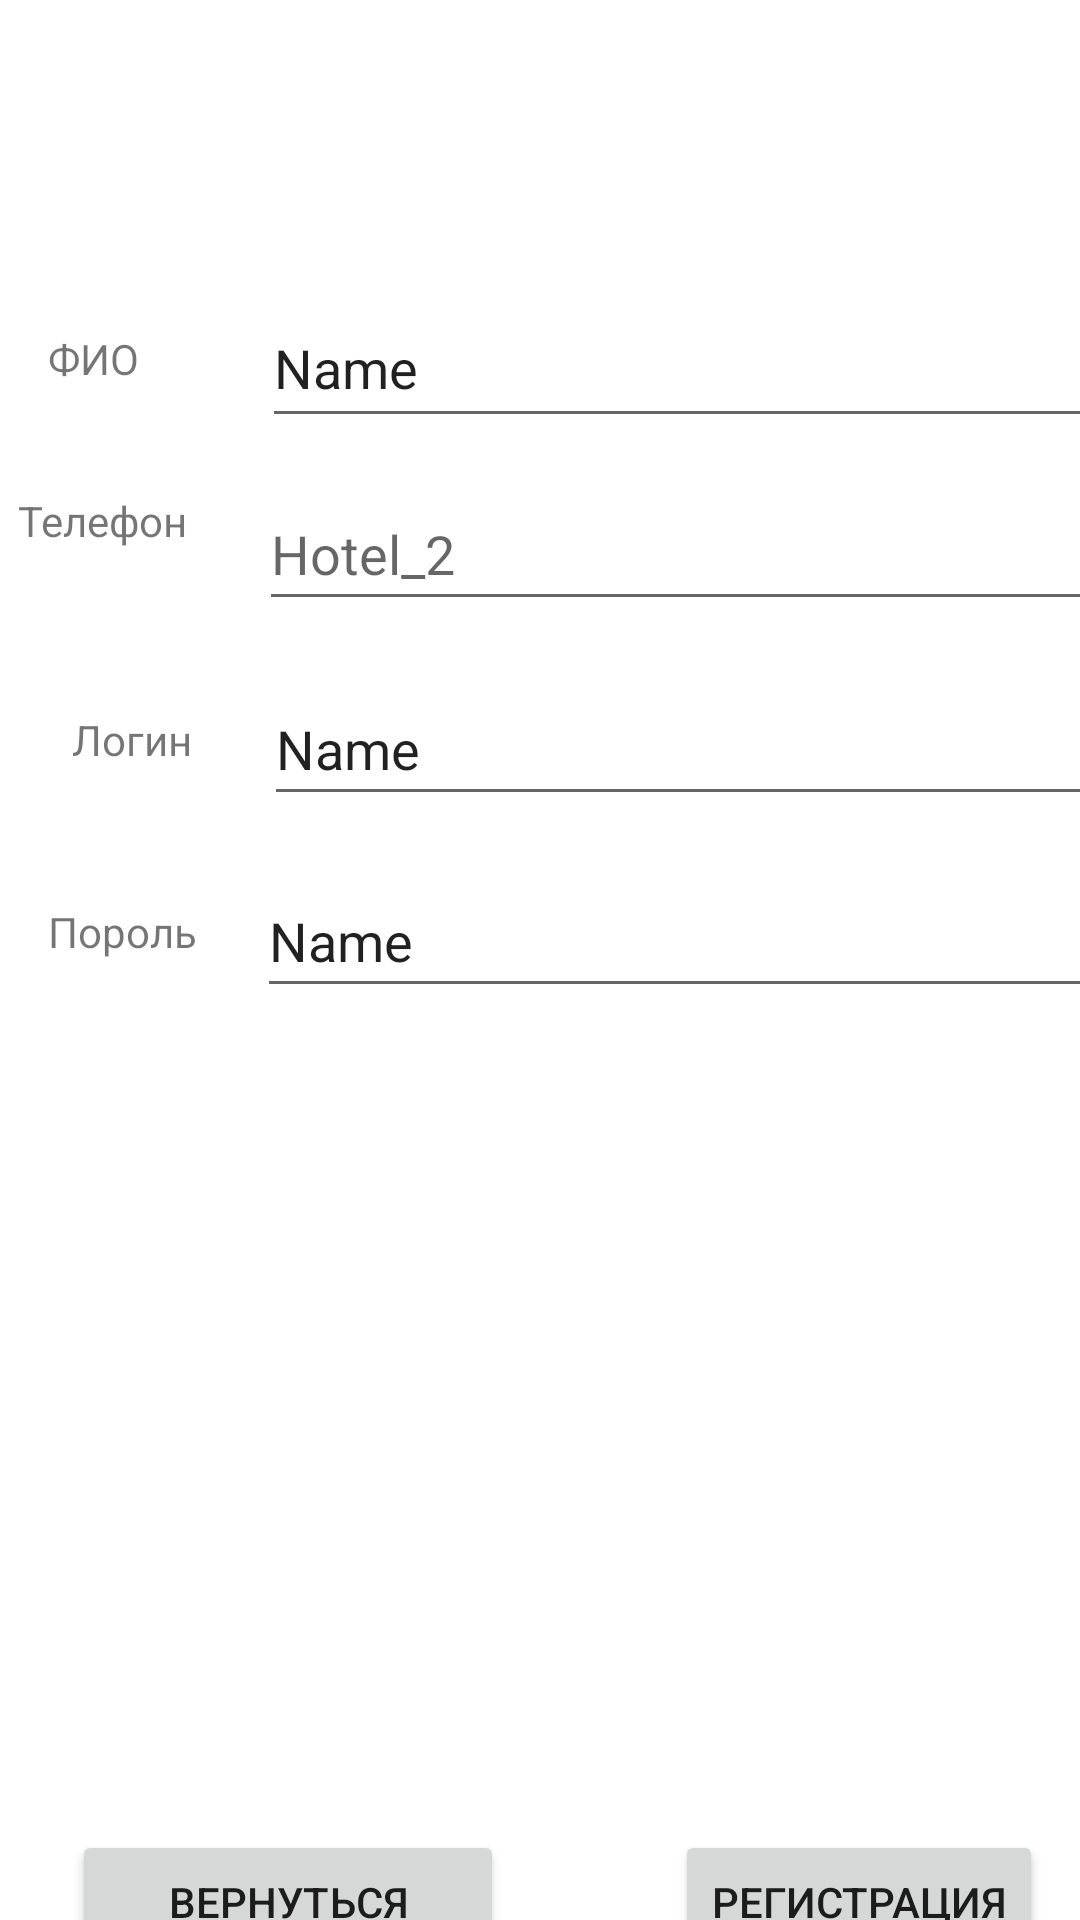

Layout XML and referenced resources for this Android screen:
<!-- AndroidManifest.xml: application theme Theme.Hotel_2 -->
<!-- res/layout/activity_register.xml -->
<?xml version="1.0" encoding="utf-8"?>
<androidx.constraintlayout.widget.ConstraintLayout xmlns:android="http://schemas.android.com/apk/res/android"
    xmlns:app="http://schemas.android.com/apk/res-auto"
    xmlns:tools="http://schemas.android.com/tools"
    android:layout_width="match_parent"
    android:layout_height="match_parent"
    tools:context=".Register">

    <EditText
        android:id="@+id/Porol_1"
        android:layout_width="295dp"
        android:layout_height="48dp"
        android:layout_marginStart="20dp"
        android:layout_marginTop="16dp"
        android:ems="10"
        android:inputType="textPersonName"
        android:text="Name"
        app:layout_constraintStart_toEndOf="@+id/textView30"
        app:layout_constraintTop_toBottomOf="@+id/Log_1" />

    <TextView
        android:id="@+id/textView30"
        android:layout_width="wrap_content"
        android:layout_height="wrap_content"
        android:layout_marginStart="16dp"
        android:layout_marginTop="172dp"
        android:text="Пороль"
        app:layout_constraintStart_toStartOf="parent"
        app:layout_constraintTop_toBottomOf="@+id/textView27" />

    <TextView
        android:id="@+id/textView27"
        android:layout_width="wrap_content"
        android:layout_height="wrap_content"
        android:layout_marginStart="16dp"
        android:layout_marginTop="110dp"
        android:text="ФИО"
        app:layout_constraintStart_toStartOf="parent"
        app:layout_constraintTop_toTopOf="parent" />

    <EditText
        android:id="@+id/FIO"
        android:layout_width="299dp"
        android:layout_height="50dp"
        android:layout_marginStart="41dp"
        android:layout_marginTop="96dp"
        android:ems="10"
        android:inputType="textPersonName"
        android:text="Name"
        app:layout_constraintStart_toEndOf="@+id/textView27"
        app:layout_constraintTop_toTopOf="parent" />

    <TextView
        android:id="@+id/textView28"
        android:layout_width="wrap_content"
        android:layout_height="wrap_content"
        android:layout_marginStart="6dp"
        android:layout_marginTop="35dp"
        android:text="Телефон"
        app:layout_constraintStart_toStartOf="parent"
        app:layout_constraintTop_toBottomOf="@+id/textView27" />

    <EditText
        android:id="@+id/Tel"
        android:layout_width="298dp"
        android:layout_height="48dp"
        android:layout_marginStart="24dp"
        android:layout_marginTop="13dp"
        android:ems="10"
        android:hint="@string/app_name"
        android:inputType="phone"
        app:layout_constraintStart_toEndOf="@+id/textView28"
        app:layout_constraintTop_toBottomOf="@+id/FIO" />

    <EditText
        android:id="@+id/Log_1"
        android:layout_width="295dp"
        android:layout_height="48dp"
        android:layout_marginStart="24dp"
        android:layout_marginTop="17dp"
        android:ems="10"
        android:inputType="textPersonName"
        android:text="Name"
        app:layout_constraintStart_toEndOf="@+id/textView29"
        app:layout_constraintTop_toBottomOf="@+id/Tel" />

    <TextView
        android:id="@+id/textView29"
        android:layout_width="wrap_content"
        android:layout_height="wrap_content"
        android:layout_marginStart="24dp"
        android:layout_marginTop="108dp"
        android:text="Логин"
        app:layout_constraintStart_toStartOf="parent"
        app:layout_constraintTop_toBottomOf="@+id/textView27" />

    <Button
        android:id="@+id/button11"
        android:layout_width="wrap_content"
        android:layout_height="wrap_content"
        android:layout_marginStart="57dp"
        android:layout_marginTop="274dp"
        android:onClick="Back"
        android:text="Регистрация"
        app:layout_constraintStart_toEndOf="@+id/button12"
        app:layout_constraintTop_toBottomOf="@+id/Porol_1" />

    <Button
        android:id="@+id/button12"
        android:layout_width="144dp"
        android:layout_height="48dp"
        android:layout_marginStart="24dp"
        android:layout_marginTop="274dp"
        android:onClick="Back_1"
        android:text="Вернуться"
        app:layout_constraintStart_toStartOf="parent"
        app:layout_constraintTop_toBottomOf="@+id/Porol_1" />

</androidx.constraintlayout.widget.ConstraintLayout>
<!-- resources referenced by this layout -->
<resources>
  <string name="app_name">Hotel_2</string>
  <style name="Theme.Hotel_2" parent="Theme.MaterialComponents.DayNight.DarkActionBar">
          
          <item name="colorPrimary">@color/purple_500</item>
          <item name="colorPrimaryVariant">@color/purple_700</item>
          <item name="colorOnPrimary">@color/white</item>
          
          <item name="colorSecondary">@color/teal_200</item>
          <item name="colorSecondaryVariant">@color/teal_700</item>
          <item name="colorOnSecondary">@color/black</item>
          
          <item name="android:statusBarColor">?attr/colorPrimaryVariant</item>
          
      </style>
  <!-- not gathered from this repository: default colours our renderer supplied (Android Studio template values) -->
  <color name="purple_500">#FF6200EE</color>
  <color name="purple_700">#FF3700B3</color>
  <color name="teal_200">#FF03DAC5</color>
  <color name="teal_700">#FF018786</color>
  <color name="black">#FF000000</color>
  <color name="white">#FFFFFFFF</color>
</resources>
